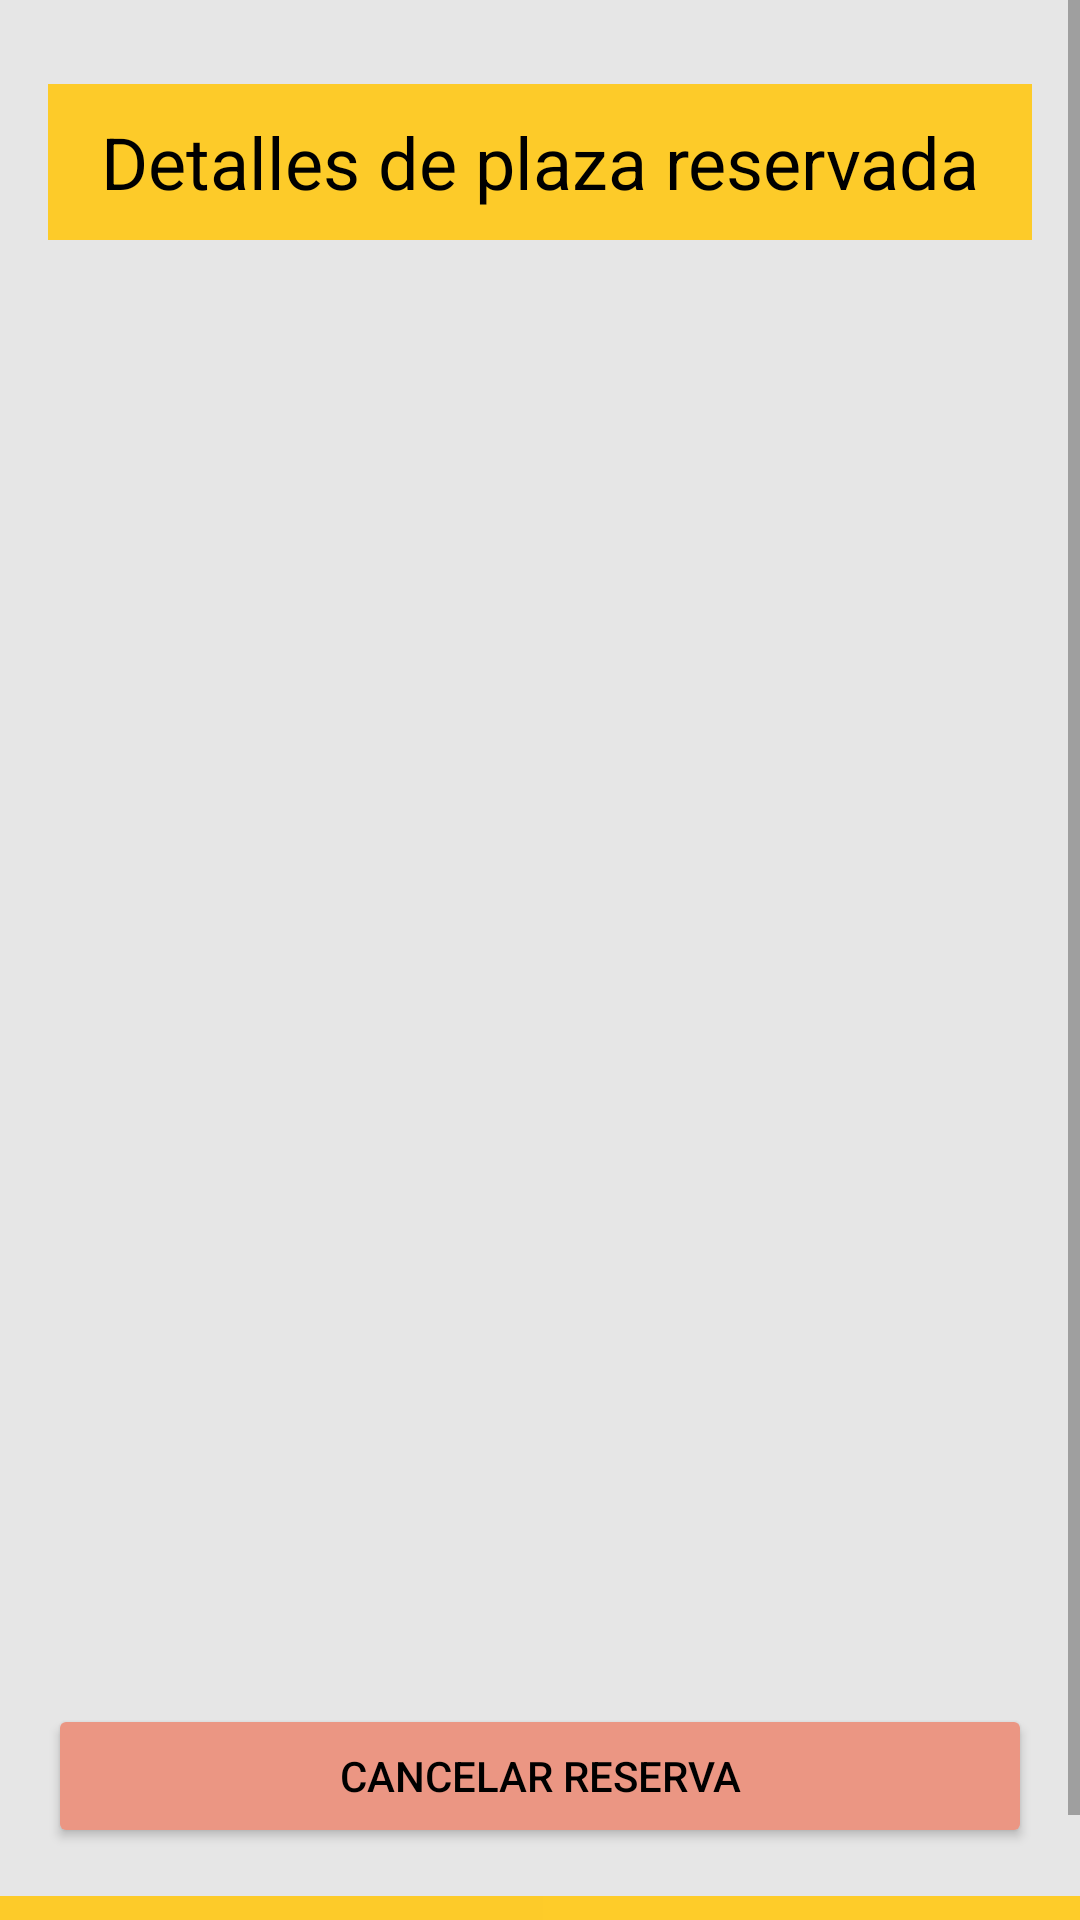

Android layout source for this screen:
<!-- AndroidManifest.xml: application theme Theme.ParKing -->
<!-- res/layout/activity_vista_reserva.xml -->
<?xml version="1.0" encoding="utf-8"?>
<ScrollView
    xmlns:android="http://schemas.android.com/apk/res/android"
    xmlns:app="http://schemas.android.com/apk/res-auto"
    xmlns:tools="http://schemas.android.com/tools"
    android:layout_width="match_parent"
    android:layout_height="match_parent"
    android:background="#E6E6E6"
    tools:context=".VistaReservaActivity">

    <androidx.constraintlayout.widget.ConstraintLayout
        android:layout_width="match_parent"
    android:layout_height="match_parent"
    tools:context=".VistaReservaActivity">
    <TextView
        android:id="@+id/VistaReservasTextBoxTitle"
        android:layout_width="0dp"
        android:layout_height="52dp"
        android:layout_marginStart="16dp"
        android:layout_marginLeft="16dp"
        android:layout_marginTop="28dp"
        android:layout_marginEnd="16dp"
        android:layout_marginRight="16dp"
        android:background="#FDCB29"
        android:gravity="center"
        android:text="Detalles de plaza reservada"
        android:textColor="#000000"
        android:textSize="24sp"
        app:layout_constraintEnd_toEndOf="parent"
        app:layout_constraintHorizontal_bias="0.497"
        app:layout_constraintStart_toStartOf="parent"
        app:layout_constraintTop_toTopOf="parent" />

        <TextView
            android:id="@+id/vistaReservasTextBox01"
            android:layout_width="382dp"
            android:layout_height="428dp"
            android:layout_marginStart="16dp"
            android:layout_marginTop="28dp"
            android:layout_marginEnd="16dp"
            android:gravity="start"
            android:textColor="#000000"
            android:textSize="20sp"
            app:layout_constraintEnd_toEndOf="parent"
            app:layout_constraintHorizontal_bias="0.0"
            app:layout_constraintStart_toStartOf="parent"
            app:layout_constraintTop_toBottomOf="@+id/VistaReservasTextBoxTitle" />

        <Button
            android:id="@+id/vistaReservasTextButtonCancelTransaction"
            android:layout_width="match_parent"
            android:layout_height="wrap_content"
            android:layout_marginStart="16dp"
            android:layout_marginTop="32dp"
            android:layout_marginEnd="16dp"
            android:text="Cancelar reserva"
            android:textColor="#000000"
            app:backgroundTint="#EB9683"
            app:layout_constraintEnd_toEndOf="parent"
            app:layout_constraintHorizontal_bias="0.0"
            app:layout_constraintStart_toStartOf="parent"
            app:layout_constraintTop_toBottomOf="@+id/vistaReservasTextBox01" />

        <LinearLayout
            android:id="@+id/linearLayout5"
            android:layout_width="406dp"
            android:layout_height="45dp"
            android:layout_marginStart="3dp"
            android:layout_marginTop="16dp"
            android:layout_marginEnd="2dp"
            android:layout_weight="1"
            android:orientation="horizontal"
            app:layout_constraintBottom_toBottomOf="parent"
            app:layout_constraintEnd_toEndOf="parent"
            app:layout_constraintStart_toStartOf="parent"
            app:layout_constraintTop_toBottomOf="@+id/vistaReservasTextButtonCancelTransaction">

            <Button
                android:id="@+id/vistaReservaBoton_inicio_reservas"
                android:layout_width="wrap_content"
                android:layout_height="wrap_content"
                android:layout_weight="1"
                android:background="#FECC29"
                android:gravity="center"
                android:text="Inicio"
                android:textColor="#090909"
                android:textSize="20sp"
                app:backgroundTint="#FDCB29"
                app:rippleColor="#000000" />

            <Button
                android:id="@+id/vistaReservaBoton_volver_reservas"
                android:layout_width="wrap_content"
                android:layout_height="wrap_content"
                android:layout_weight="1"
                android:background="#FECC29"
                android:gravity="center"
                android:text="Volver"
                android:textColor="#090909"
                android:textSize="20sp"
                app:backgroundTint="#FECC29"
                app:rippleColor="#000000" />
        </LinearLayout>
   </androidx.constraintlayout.widget.ConstraintLayout>
    </ScrollView>
<!-- resources referenced by this layout -->
<resources>
  <style name="Theme.ParKing" parent="Theme.MaterialComponents.DayNight.DarkActionBar">
          
          <item name="colorPrimary">@color/Grey_ParKing</item>
          <item name="colorPrimaryVariant">@color/black</item>
          <item name="colorOnPrimary">@color/white</item>
          
          <item name="colorSecondary">@color/teal_200</item>
          <item name="colorSecondaryVariant">@color/teal_700</item>
          <item name="colorOnSecondary">@color/black</item>
          
          <item name="android:statusBarColor" tools:targetApi="21">?attr/colorPrimaryVariant</item>
          
      </style>
  <color name="Grey_ParKing">#585656</color>
  <color name="black">#FF000000</color>
  <color name="white">#FFFFFFFF</color>
  <color name="teal_200">#FF03DAC5</color>
  <color name="teal_700">#FF018786</color>
</resources>
